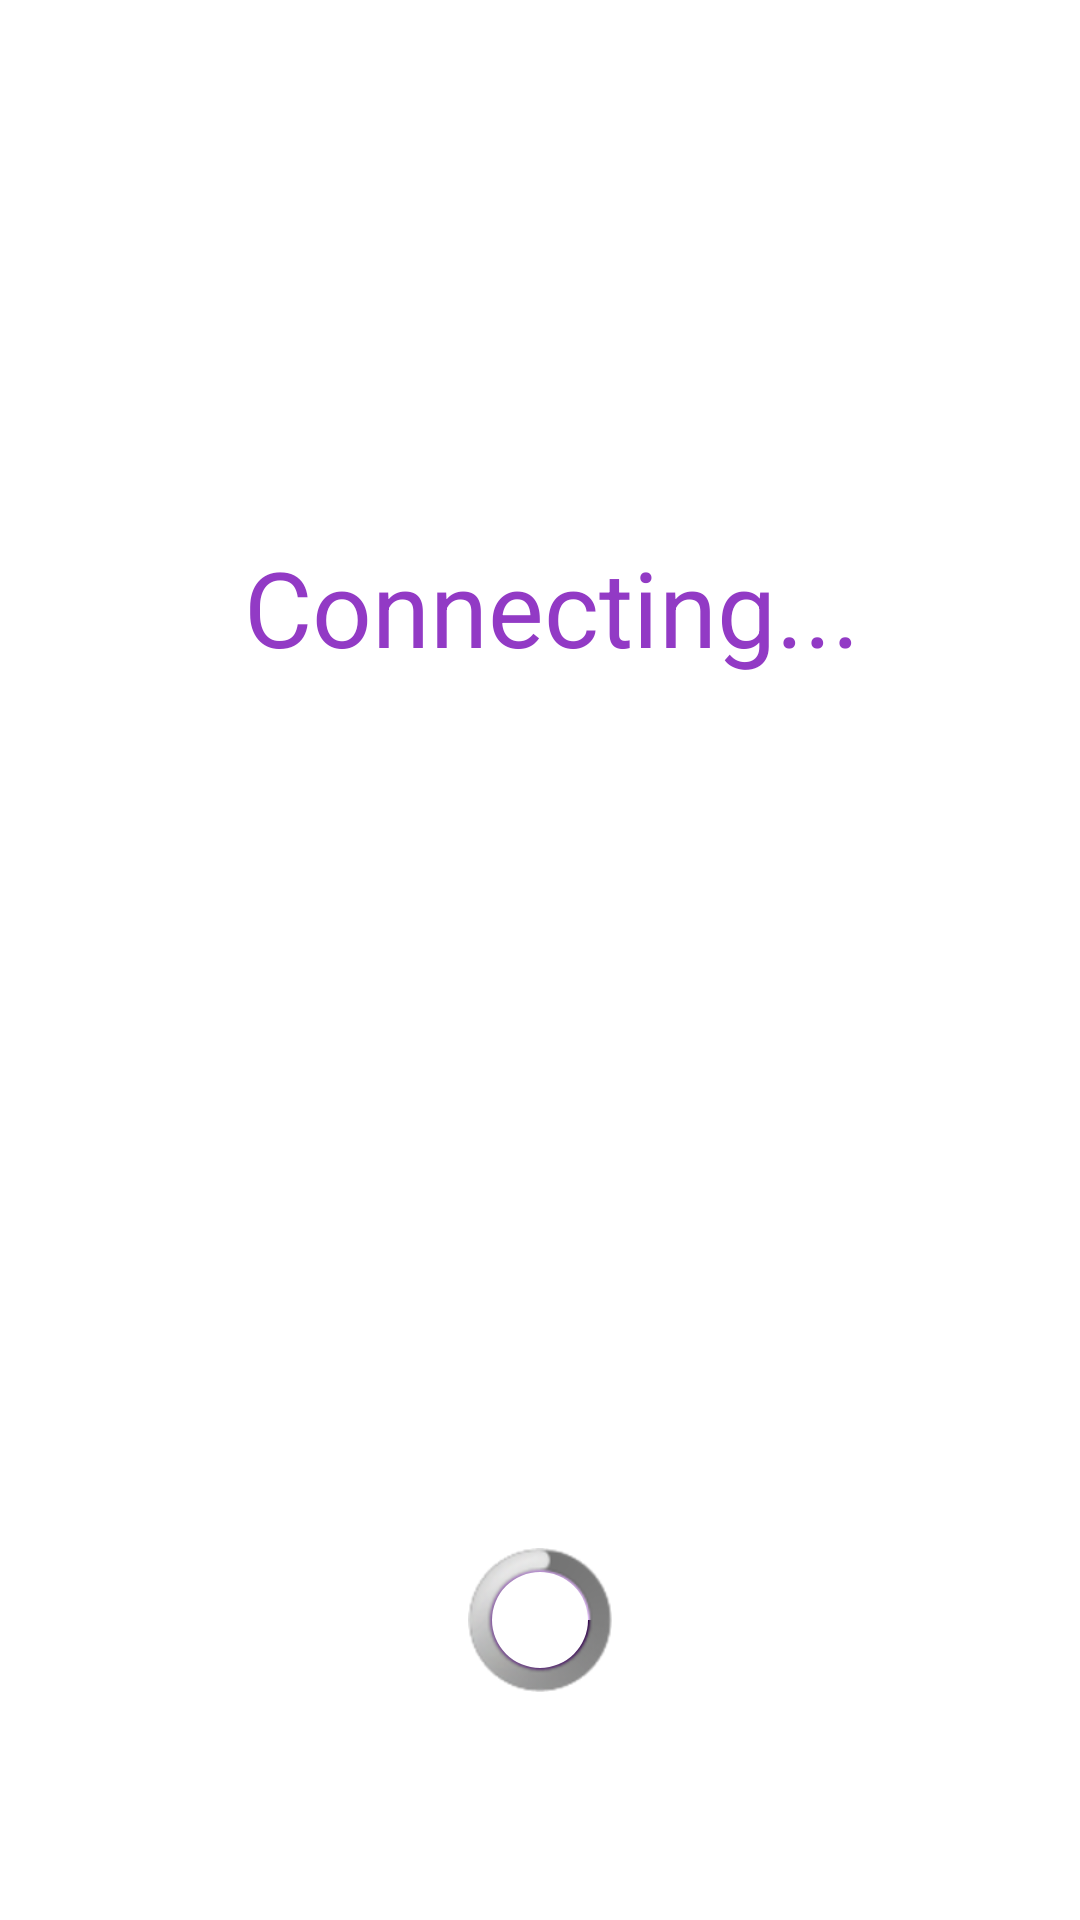

Write the Android layout XML for this screen, with the resource values it uses.
<!-- AndroidManifest.xml: application theme AppTheme -->
<!-- res/layout/activity_connecting.xml -->
<RelativeLayout xmlns:android="http://schemas.android.com/apk/res/android"
    xmlns:tools="http://schemas.android.com/tools"
    android:layout_width="match_parent"
    android:layout_height="match_parent"
    android:paddingBottom="@dimen/activity_vertical_margin"
    android:paddingLeft="@dimen/activity_horizontal_margin"
    android:paddingRight="@dimen/activity_horizontal_margin"
    android:paddingTop="@dimen/activity_vertical_margin"
    tools:context=".WelcomeActivity" >

    <TextView
        android:id="@+id/master_playing"
        style="@style/slave_play_text_view"
        android:layout_width="wrap_content"
        android:layout_height="wrap_content"
        android:layout_alignParentTop="true"
        android:layout_centerHorizontal="true"
        android:layout_marginTop="179dp"
        android:text="@string/connecting" />

    <ProgressBar
        android:id="@+id/progressBar1"
        style="@style/progress_bar"
        android:layout_width="wrap_content"
        android:layout_height="wrap_content"
        android:layout_alignParentBottom="true"
        android:layout_centerHorizontal="true"
        android:layout_marginBottom="76dp" />

</RelativeLayout>
<!-- resources referenced by this layout -->
<resources>
  <string name="connecting">Connecting...</string>
  <style name="progress_bar" parent="@android:attr/progressBarStyleLarge">
          <item name="android:autoStart">true</item>
          <item name="android:background">@drawable/progress</item>
      </style>
  <style name="slave_play_text_view" parent="@android:style/TextAppearance.Medium">
          <item name="android:paddingLeft">8dp</item>
          <item name="android:paddingBottom">8dp</item>
          <item name="android:textColor">#923ac5</item>
          <item name="android:shadowColor">#fff</item>
          <item name="android:shadowDx">1</item>
          <item name="android:shadowDy">1</item>
          <item name="android:shadowRadius">50</item>
          <item name="android:textSize">35sp</item>
          <item name="android:gravity">center</item>
      </style>
  <style name="AppTheme" parent="AppBaseTheme">
          
      </style>
  <!-- drawable progress (drawable-hdpi) -->
  <?xml version="1.0" encoding="utf-8"?>
  <rotate xmlns:android="http://schemas.android.com/apk/res/android"
      android:pivotX="50%" android:pivotY="50%" android:fromDegrees="0"
      android:toDegrees="360">
      <shape android:shape="ring" android:innerRadiusRatio="3"
          android:thicknessRatio="8" android:useLevel="false">
  
          <size android:width="76dip" android:height="76dip" />
          <gradient android:type="sweep" android:useLevel="false"
              android:startColor="#390f51" 
              android:endColor="#e2bdf8"
              android:angle="0"
               />
      </shape>
  </rotate>
  <style name="AppBaseTheme" parent="android:Theme.Light">
          
      </style>
</resources>
